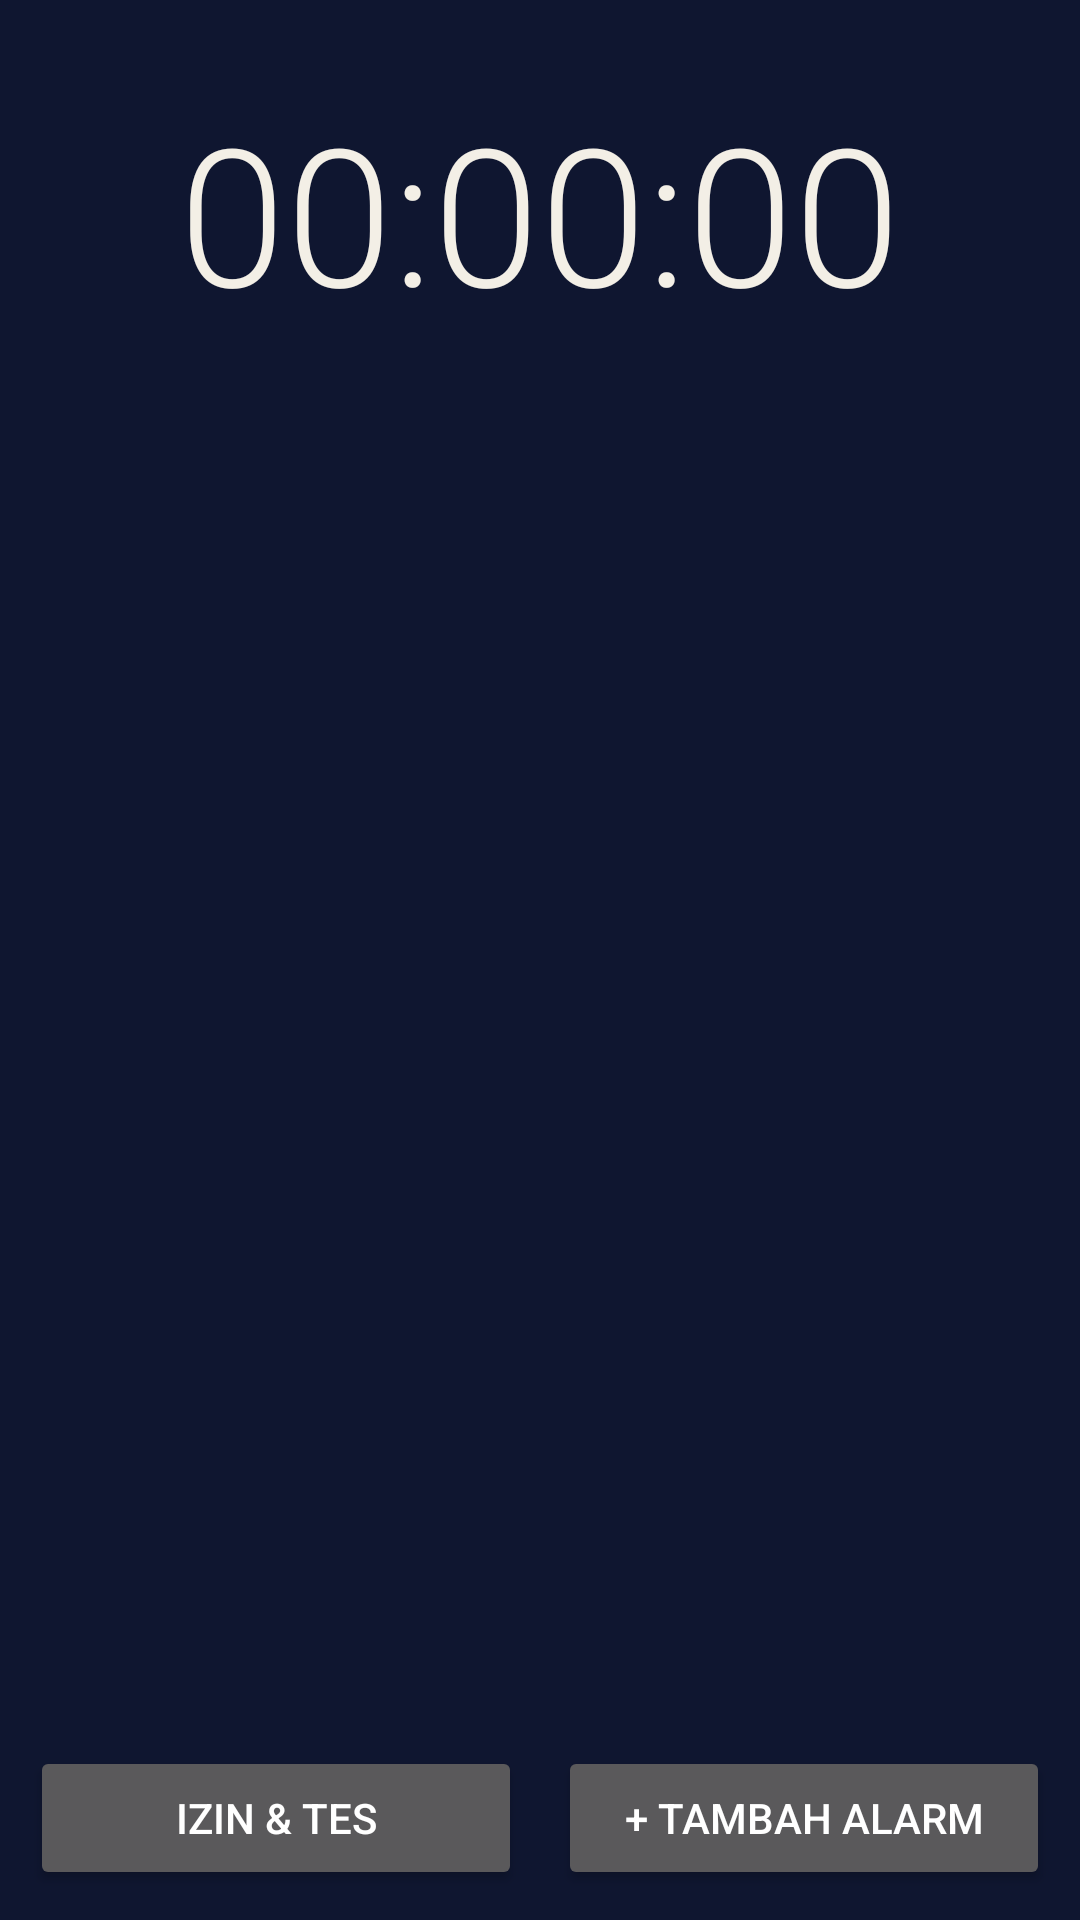

Reconstruct the res/layout file that produces this screen, plus the resources it refers to.
<!-- AndroidManifest.xml: application theme AppTheme -->
<!-- res/layout/activity_main.xml -->
<?xml version="1.0" encoding="utf-8"?>
<LinearLayout xmlns:android="http://schemas.android.com/apk/res/android"
    android:layout_width="match_parent"
    android:layout_height="match_parent"
    android:fitsSystemWindows="true"
    android:orientation="vertical">

    <TextClock
        android:id="@+id/clock"
        android:layout_width="match_parent"
        android:layout_height="wrap_content"
        android:fontFamily="sans-serif-light"
        android:format12Hour="HH:mm:ss"
        android:format24Hour="HH:mm:ss"
        android:gravity="center"
        android:paddingTop="28dp"
        android:textColor="#F3EFE6"
        android:textSize="64sp" />

    <TextView
        android:id="@+id/next"
        android:layout_width="match_parent"
        android:layout_height="wrap_content"
        android:gravity="center"
        android:paddingTop="6dp"
        android:paddingBottom="14dp"
        android:textColor="@color/sun"
        android:textSize="14sp" />

    <ScrollView
        android:layout_width="match_parent"
        android:layout_height="0dp"
        android:layout_weight="1">

        <LinearLayout
            android:id="@+id/list"
            android:layout_width="match_parent"
            android:layout_height="wrap_content"
            android:orientation="vertical"
            android:padding="10dp" />
    </ScrollView>

    <LinearLayout
        android:layout_width="match_parent"
        android:layout_height="wrap_content"
        android:orientation="horizontal"
        android:padding="10dp">

        <Button
            android:id="@+id/btnPerm"
            android:layout_width="0dp"
            android:layout_height="wrap_content"
            android:layout_marginEnd="6dp"
            android:layout_weight="1"
            android:text="Izin &amp; tes" />

        <Button
            android:id="@+id/btnAdd"
            android:layout_width="0dp"
            android:layout_height="wrap_content"
            android:layout_marginStart="6dp"
            android:layout_weight="1"
            android:text="+ Tambah alarm" />
    </LinearLayout>
</LinearLayout>
<!-- resources referenced by this layout -->
<resources>
  <color name="sun">#F6B94A</color>
  <style name="AppTheme" parent="android:Theme.Material.NoActionBar">
          <item name="android:windowBackground">@color/bg</item>
          <item name="android:statusBarColor">@color/bg</item>
          <item name="android:navigationBarColor">@color/bg</item>
          <item name="android:colorAccent">@color/sun</item>
      </style>
  <color name="bg">#0F1630</color>
</resources>
